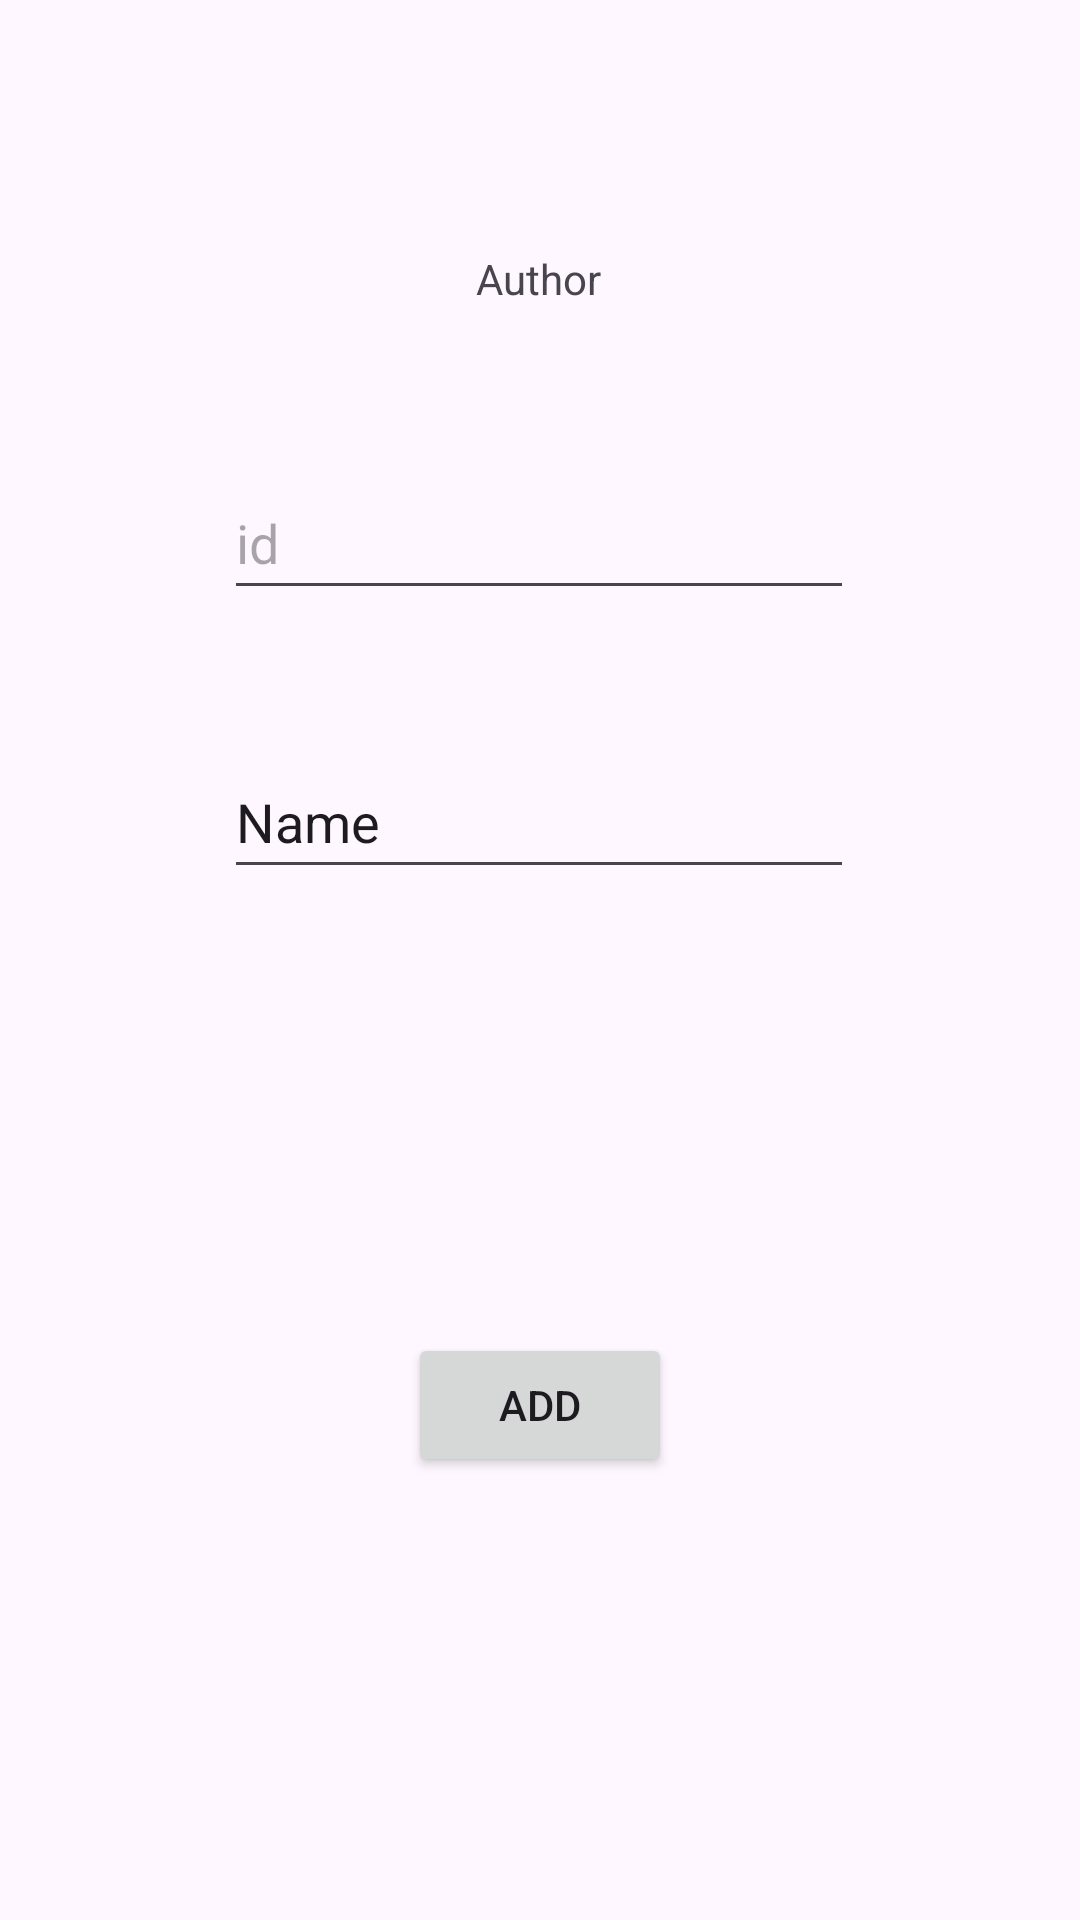

Layout XML and referenced resources for this Android screen:
<!-- AndroidManifest.xml: application theme Theme.New_library -->
<!-- res/layout/activity_author.xml -->
<?xml version="1.0" encoding="utf-8"?>
<androidx.constraintlayout.widget.ConstraintLayout xmlns:android="http://schemas.android.com/apk/res/android"
    xmlns:app="http://schemas.android.com/apk/res-auto"
    xmlns:tools="http://schemas.android.com/tools"
    android:layout_width="match_parent"
    android:layout_height="match_parent">

    <TextView
        android:id="@+id/textView2"
        android:layout_width="wrap_content"
        android:layout_height="wrap_content"
        android:text="Author"
        app:layout_constraintBottom_toBottomOf="parent"
        app:layout_constraintEnd_toEndOf="parent"
        app:layout_constraintHorizontal_bias="0.498"
        app:layout_constraintStart_toStartOf="parent"
        app:layout_constraintTop_toTopOf="parent"
        app:layout_constraintVertical_bias="0.134" />

    <EditText
        android:id="@+id/author_id"
        android:layout_width="wrap_content"
        android:layout_height="wrap_content"
        android:ems="10"
        android:hint="id"
        android:inputType="number"
        android:minHeight="48dp"
        app:layout_constraintBottom_toBottomOf="parent"
        app:layout_constraintEnd_toEndOf="parent"
        app:layout_constraintHorizontal_bias="0.497"
        app:layout_constraintStart_toStartOf="parent"
        app:layout_constraintTop_toBottomOf="@+id/textView2"
        app:layout_constraintVertical_bias="0.108" />

    <EditText
        android:id="@+id/author_name"
        android:layout_width="wrap_content"
        android:layout_height="wrap_content"
        android:ems="10"
        android:inputType="text"
        android:minHeight="48dp"
        android:text="Name"
        app:layout_constraintBottom_toBottomOf="parent"
        app:layout_constraintEnd_toEndOf="parent"
        app:layout_constraintHorizontal_bias="0.497"
        app:layout_constraintStart_toStartOf="parent"
        app:layout_constraintTop_toBottomOf="@+id/author_id"
        app:layout_constraintVertical_bias="0.116" />

    <Button
        android:id="@+id/author"
        android:layout_width="wrap_content"
        android:layout_height="wrap_content"
        android:text="Add"
        app:layout_constraintBottom_toBottomOf="parent"
        app:layout_constraintEnd_toEndOf="parent"
        app:layout_constraintStart_toStartOf="parent"
        app:layout_constraintTop_toBottomOf="@+id/author_name" />
</androidx.constraintlayout.widget.ConstraintLayout>
<!-- resources referenced by this layout -->
<resources>
  <style name="Theme.New_library" parent="Base.Theme.New_library" />
  <style name="Base.Theme.New_library" parent="Theme.Material3.DayNight.NoActionBar">
          
          
      </style>
</resources>
